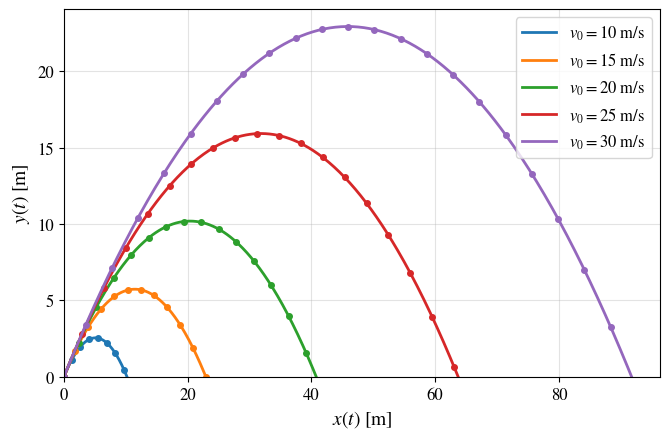

Generate this figure with matplotlib:
#!/usr/bin/env python
# coding: utf-8

# In[4]:


# ============================================================
# Projectile Motion in Python
# Ideal projectile model: variation of the initial speed
# ============================================================

import numpy as np
import matplotlib as mpl
import matplotlib.pyplot as plt
from scipy.integrate import solve_ivp


# Plot style
mpl.rcParams["text.usetex"] = False
mpl.rcParams["font.family"] = "STIXGeneral"
mpl.rcParams["mathtext.fontset"] = "stix"


# Physical parameters (SI units)
g = 9.81                          # m/s^2
theta_deg = 45.0                  # degrees
v0_values = [10, 15, 20, 25, 30] # m/s

theta = np.radians(theta_deg)


# Governing equations
# State vector: [x, y, vx, vy]
def ideal_model(t, state):

    x, y, vx, vy = state

    return [
        vx,
        vy,
        0.0,
        -g,
    ]


# Ground-impact event
# The integration stops when the projectile returns to y = 0.
def ground_event(t, state):

    if t < 1.0e-8:
        return 1.0

    return state[1]


ground_event.terminal = True
ground_event.direction = -1


# Analytical trajectory
def analytical_trajectory(v0):

    # Horizontal range
    R = (v0**2/g)*np.sin(2.0*theta)

    # Horizontal coordinates
    x = np.linspace(0.0, R, 300)

    # Cartesian trajectory y(x)
    y = (
        x*np.tan(theta)
        - (g*x**2)/(2.0*v0**2*np.cos(theta)**2)
    )

    return x, y


# Numerical trajectory
def numerical_trajectory(v0):

    # Initial conditions
    state0 = [
        0.0,
        0.0,
        v0*np.cos(theta),
        v0*np.sin(theta),
    ]

    # Analytical flight time used only to define the time interval
    T = 2.0*v0*np.sin(theta)/g

    solution = solve_ivp(
        ideal_model,
        (0.0, 1.1*T),
        state0,
        events=ground_event,
        max_step=0.02,
        rtol=1e-9,
        atol=1e-11,
    )

    return solution.y[0], solution.y[1]


# -------- Plot --------

plt.figure(figsize=(6.8, 4.5))


# Analytical and numerical trajectories
for v0 in v0_values:

    x_analytical, y_analytical = analytical_trajectory(v0)
    x_numerical, y_numerical = numerical_trajectory(v0)

    # Continuous line: analytical solution
    line, = plt.plot(
        x_analytical,
        y_analytical,
        linewidth=2,
        label=rf"$v_0={v0}\ \mathrm{{m/s}}$",
    )

    # Circular markers: numerical solution
    plt.plot(
        x_numerical,
        y_numerical,
        linestyle="none",
        marker="o",
        markersize=4,
        markevery=10,
        color=line.get_color(),
    )


# Markers
# Circular markers represent the numerical results.


# Annotations
# The physical interpretation is discussed in the article.


# Axes and ticks
plt.xlabel(r"$x(t)\ \mathrm{[m]}$", fontsize=14)
plt.ylabel(r"$y(t)\ \mathrm{[m]}$", fontsize=14)

plt.xticks(fontsize=12)
plt.yticks(fontsize=12)

plt.xlim(left=0.0)
plt.ylim(bottom=0.0)


# Legend
plt.legend(fontsize=12)
plt.grid(True, alpha=0.35)
plt.tight_layout()


# Save figure
plt.savefig(
    "ideal_velocity_variation.png",
    dpi=400,
    bbox_inches="tight",
)

plt.savefig(
    "ideal_velocity_variation.pdf",
    dpi=400,
    bbox_inches="tight",
)

plt.show()


# In[ ]:
